Run: headless pygame with SDL's dummy video driver; simulated clock (each Clock.tick advances the game by its frame time, no real sleeping); random seed 0; keys injected as events and as key.get_pressed() state; mouse plan: one left click at the window centre at the start of phase 2, then a move to the lower-right quarter at the start of phase 3.
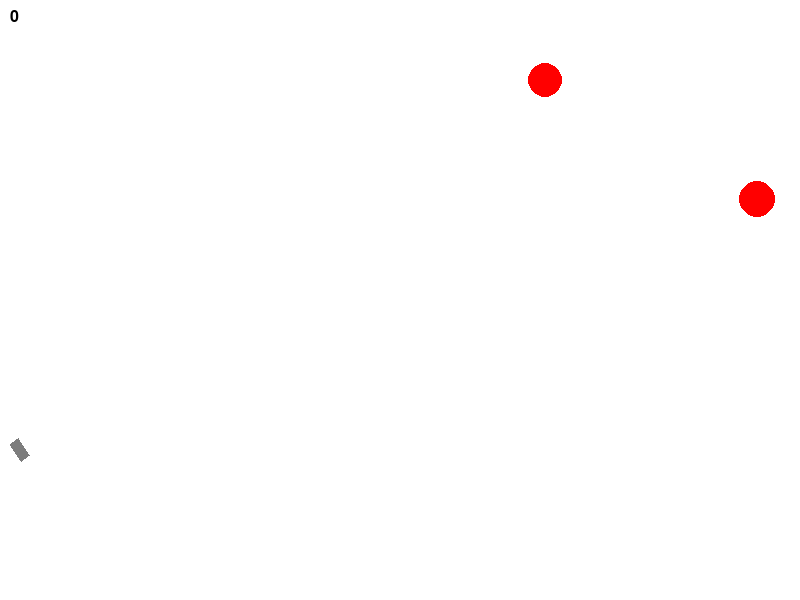
Frame 1 of 4 · flips 1–60 · no input
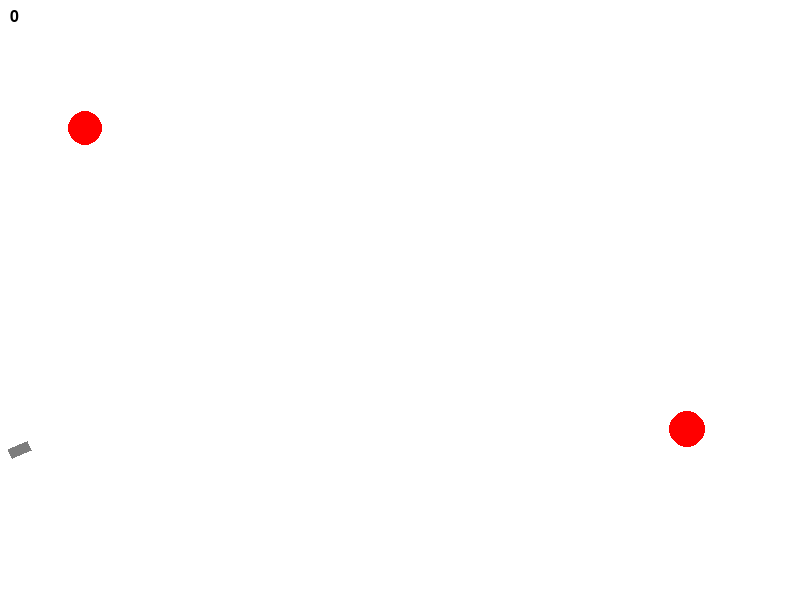
Frame 2 of 4 · flips 61–180 · clicked the window centre · tapped SPACE, RETURN · held RIGHT (→), D
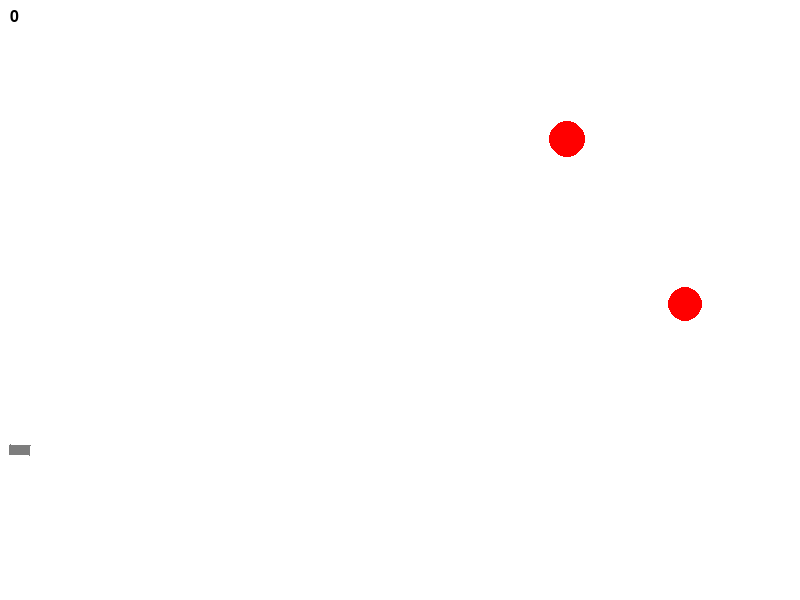
Frame 3 of 4 · flips 181–300 · moved the mouse to the lower-right quarter · held DOWN (↓), S
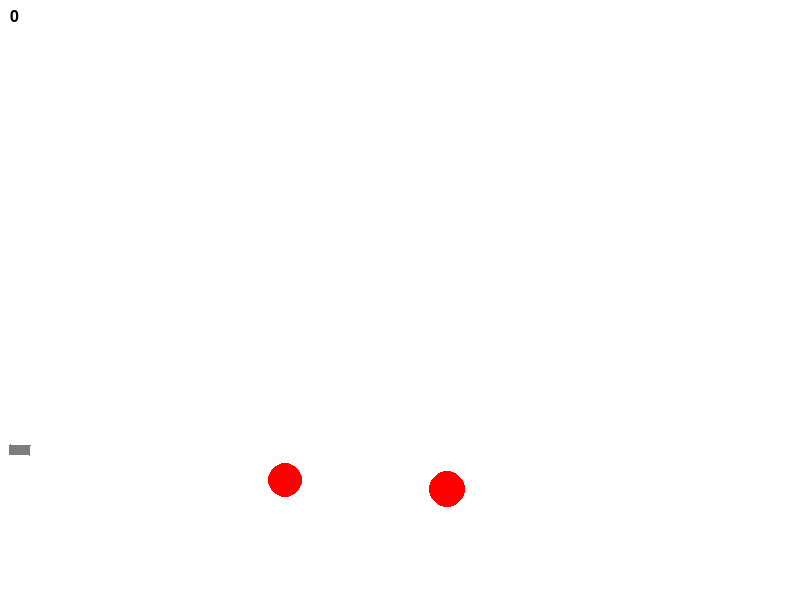
Frame 4 of 4 · flips 301–420 · held LEFT (←), A, UP (↑), W

The pygame program that drew these frames:

import math
from random import randint as rnd
from random import choice

import pygame
import pygame.freetype
pygame.init()

FPS = 30

RED = 0xFF0000
BLUE = 0x0000FF
YELLOW = 0xFFC91F
GREEN = 0x00FF00
MAGENTA = 0xFF03B8
CYAN = 0x00FFCC
BLACK = (0, 0, 0)
WHITE = 0xFFFFFF
GREY = 0x7D7D7D
GAME_COLORS = [RED, BLUE, YELLOW, GREEN, MAGENTA, CYAN]

WIDTH = 800
HEIGHT = 600
GAME_FONT = pygame.freetype.SysFont('Comic Sans MS', 16)

class Ball:
    def __init__(self, screen: pygame.Surface, x=40, y=450):
        """ Конструктор класса ball

        Args:
        x - начальное положение мяча по горизонтали
        y - начальное положение мяча по вертикали
        """
        self.screen = screen
        self.x = x
        self.y = y
        self.r = 10
        self.vx = 0
        self.vy = 0
        self.color = choice(GAME_COLORS)
        self.live = 30

    def move(self):
        """Переместить мяч по прошествии единицы времени.

        Метод описывает перемещение мяча за один кадр перерисовки. То есть, обновляет значения
        self.x и self.y с учетом скоростей self.vx и self.vy, силы гравитации, действующей на мяч,
        и стен по краям окна (размер окна 800х600).
        """
        # FIXME - gravity and bouncing off edges DONE
        global WIDTH
        if self.x + self.r >= WIDTH: self.vx *= -1
        if self.y - self.r <= 0: self.vy *= -1
        self.x += self.vx
        self.vy -= 0.4 #0.4 gravity coefficient
        self.y -= self.vy

    def draw(self):
        pygame.draw.circle(
            self.screen,
            self.color,
            (self.x, self.y),
            self.r
        )

    def hittest(self, obj):
        """Функция проверяет сталкивалкивается ли данный обьект с целью, описываемой в обьекте obj.

        Args:
            obj: Обьект, с которым проверяется столкновение.
        Returns:
            Возвращает True в случае столкновения мяча и цели. В противном случае возвращает False.
        """
        # FIXME - collision check DONE
        if (self.x - obj.x)**2 + (self.y - obj.y)**2 < (self.r + obj.r)**2:
        	return True
        else:
        	return False


class Gun:
    def __init__(self, screen):
        self.screen = screen
        self.f2_power = 10
        self.f2_on = 0
        self.an = 1
        self.color = GREY
        self.x = 20
        self.y = 450
        self.l = 20
        self.w = 10
        #self.pos = pygame.Rect(20, 450, 20, 10)

    def fire2_start(self, event):
        self.f2_on = 1

    def fire2_end(self, event):
        """Выстрел мячом.

        Происходит при отпускании кнопки мыши.
        Начальные значения компонент скорости мяча vx и vy зависят от положения мыши.
        """
        global balls, bullet
        bullet += 1
        new_ball = Ball(self.screen)
        new_ball.r += 5
        self.an = math.atan2((event.pos[1]-new_ball.y), (event.pos[0]-new_ball.x))
        new_ball.vx = self.f2_power * math.cos(self.an)
        new_ball.vy = - self.f2_power * math.sin(self.an)
        balls.append(new_ball)
        self.f2_on = 0
        self.f2_power = 10

    def targetting(self, event):
        """Прицеливание. Зависит от положения мыши."""
        if event:
            try:
                self.an = math.atan((event.pos[1]-self.y) / (event.pos[0]-self.x))
            except:
                pass
        if self.f2_on:
            self.color = RED
            #self.l = 40
        else:
            self.color = GREY
            #self.l = 20

    def draw(self):
    	
        # FIXIT draw and rotate - DONE
        #TODO: rotate over left side, not center
        
        #pygame.draw.rect(self.screen, self.color, self.pos)
        
        '''
        rot_center = (self.x - self.l/2, self.y)
        radius1 = self.w/2
        radius2 = math.sqrt(self.l**2 + (self.w/2)**2)
        '''
        points = []
        radius = math.sqrt((self.w/2)**2 + (self.l/2)**2)
        angle = math.atan2(self.w, self.l)
        angles = [angle, -1*angle + math.pi, angle + math.pi, -1*angle]
        
        for angle in angles:
        	y_offset = 1*radius*math.sin(angle+self.an)
        	x_offset = radius*math.cos(angle+self.an)
        	points.append((self.x + x_offset, self.y + y_offset))
        
        '''
        x_offset1 = radius1*math.cos(self.an)
        y_offset1 = radius1*math.sin(self.an)
        x_offset2 = radius2*math.cos(self.an)
        y_offset2 = radius2*math.sin(self.an)
        
        points = [(self.x + self.l/2 - x_offset2, self.y + self.w/2 + y_offset2), (self.x - self.l/2 - x_offset2, self.y + self.w/2 - y_offset2), (self.x - self.l/2 + x_offset2, self.y - self.w/2 - y_offset2), (self.x + self.l/2 + x_offset2, self.y - self.w/2 + y_offset2)]
        '''
        pygame.draw.polygon(self.screen, self.color, points)

    def power_up(self):
        if self.f2_on:
            if self.f2_power < 100:
                self.f2_power += 1
            self.color = RED
            if self.l <= 60: self.l+=1
        else:
            self.color = GREY
            self.l = 20


class Target:
    # self.points = 0
    # self.live = 1
    # FIXME: don't work!!! How to call this functions when object is created? - divide and rewrite init and new_target functions (clumsy solution => TODO) - DONE
    # self.new_target()
    
    def __init__(self, screen):
    	self.points = 0
    	self.live = 1
    	self.screen = screen
    	self.color = RED
    	self.x = rnd(600, 780)
    	self.y = rnd(300, 550)
    	self.r = rnd(5, 30)
    	self.vx = rnd(1, 10)
    	self.vy = rnd(1, 10)
    	
    def new_target(self):
        """ Инициализация новой цели. """
        self.live = 1
        self.x = rnd(600, 780)
        self.y = rnd(300, 550)
        self.r = rnd(5, 30)
        self.color = RED

    def hit(self, points=1):
        """Попадание шарика в цель."""
        self.points += points

    def draw(self):
        pygame.draw.circle(
            self.screen,
            self.color,
            (self.x, self.y),
            self.r
        )

    def move(self):
    	global WIDTH, HEIGHT
    	if self.x - self.r <= 0 or self.x + self.r >= WIDTH: self.vx *= -1
    	if self.y - self.r <= 0 or self.y + self.r >= HEIGHT: self.vy *= -1
    	self.x += self.vx
    	self.y -= self.vy


pygame.init()
screen = pygame.display.set_mode((WIDTH, HEIGHT))
bullet = 0
balls = []

clock = pygame.time.Clock()
gun = Gun(screen)
target1 = Target(screen)
target2 = Target(screen)
targets = [target1, target2]
finished = False

while not finished:
    screen.fill(WHITE)
    gun.draw()
    target1.draw()
    target2.draw()
    for b in balls:
        b.draw()
    GAME_FONT.render_to(screen, (10, 10), str(target1.points + target2.points), (0, 0, 0))
    pygame.display.update()
    
    clock.tick(FPS)
    for event in pygame.event.get():
        if event.type == pygame.QUIT:
            finished = True
        elif event.type == pygame.MOUSEBUTTONDOWN:
            gun.fire2_start(event)
        elif event.type == pygame.MOUSEBUTTONUP:
            gun.fire2_end(event)
        elif event.type == pygame.MOUSEMOTION:
            gun.targetting(event)

    for target in targets:
        target.move()
        for b in balls:
            b.move()
            if b.hittest(target) and target.live:
                target.live = 0
                target.hit()
                target.new_target()
            #print(target.points)
    gun.power_up()

pygame.quit()
